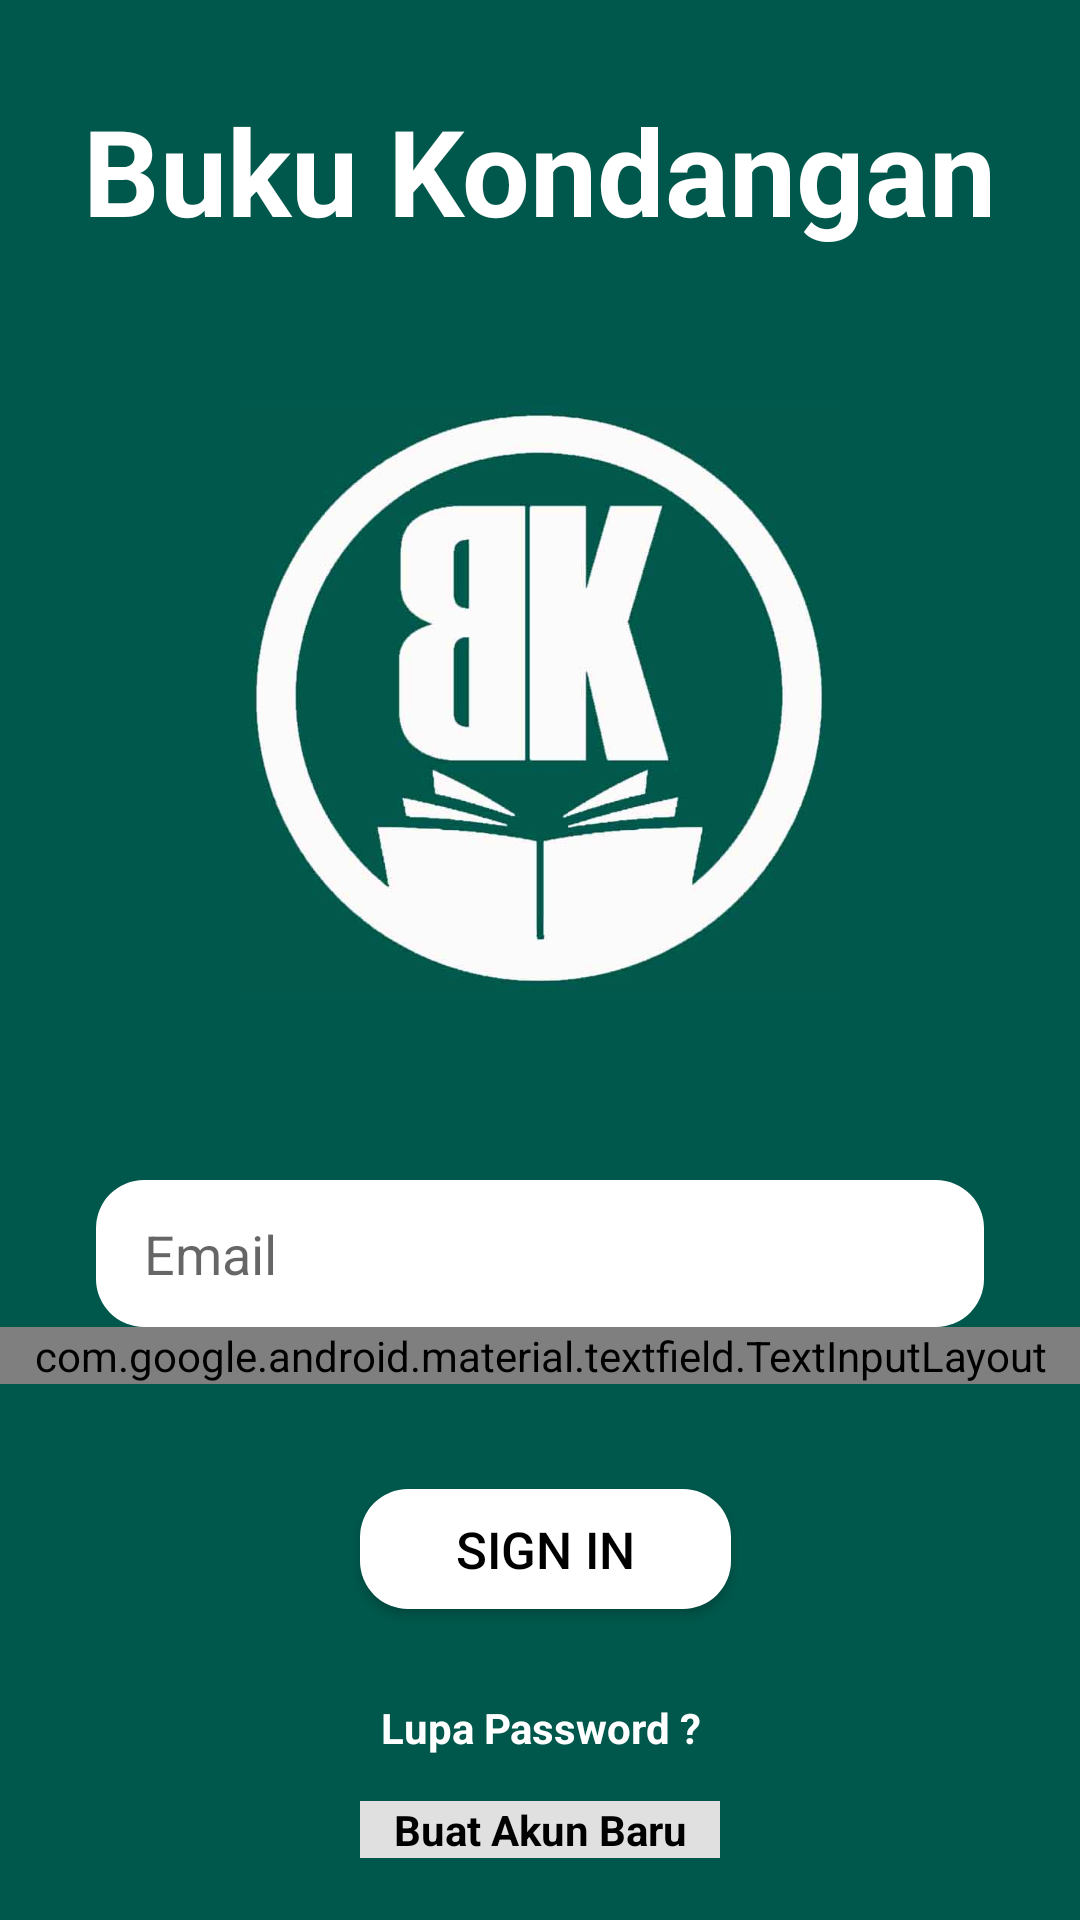

This screen was rendered from an Android layout file. Write that file and the resources it references.
<!-- AndroidManifest.xml: application theme AppTheme -->
<!-- res/layout/activity_login.xml -->
<?xml version="1.0" encoding="utf-8"?>
<LinearLayout xmlns:android="http://schemas.android.com/apk/res/android"
    xmlns:tools="http://schemas.android.com/tools"
    xmlns:app="http://schemas.android.com/apk/res-auto"
    android:orientation="vertical"
    android:layout_width="match_parent"
    android:layout_height="match_parent"
    tools:context=".LoginActivity"
    android:background="@color/colorPrimaryDark">

    <TextView
        android:layout_width="wrap_content"
        android:layout_height="wrap_content"
        android:layout_gravity="center_horizontal"
        android:layout_marginTop="30dp"
        android:layout_marginBottom="30dp"
        android:contentDescription="@string/buku_kondangan"
        android:text="@string/buku_kondangan"
        android:textColor="@color/white"
        android:textSize="40sp"
        android:textStyle="bold" />

    <ImageView
        android:layout_width="200dp"
        android:layout_height="200dp"
        android:layout_gravity="center"
        android:layout_marginTop="20dp"
        android:contentDescription="@string/desktipsi"
        android:src="@drawable/login"
        android:layout_marginBottom="60dp" />


        <EditText
            android:id="@+id/et_email"
            android:layout_width="match_parent"
            android:layout_height="wrap_content"
            android:layout_marginLeft="32dp"
            android:layout_marginRight="32dp"
            android:inputType="textEmailAddress"
            android:background="@drawable/editext_login"
            android:hint="@string/email"/>


    <com.google.android.material.textfield.TextInputLayout
        android:layout_width="match_parent"
        android:layout_height="wrap_content"
        app:passwordToggleEnabled="true"
        app:passwordToggleDrawable="@drawable/icon_selector">
        <EditText
            android:id="@+id/et_password"
            android:layout_width="match_parent"
            android:layout_height="wrap_content"
            android:layout_marginLeft="32dp"
            android:layout_marginRight="32dp"
            android:inputType="textPassword"
            android:background="@drawable/editext_login"
            android:hint="@string/password" />
    </com.google.android.material.textfield.TextInputLayout>

    <Button
        android:id="@+id/btn_signin"
        android:layout_width="wrap_content"
        android:layout_height="40dp"
        android:layout_gravity="center_horizontal"
        android:layout_marginLeft="2dp"
        android:layout_marginTop="35dp"
        android:textSize="17sp"
        android:textColor="@color/black"
        android:background="@drawable/button_login"
        android:text="@string/btn_signin" />

    <TextView
        android:id="@+id/tv_forgot"
        android:layout_width="match_parent"
        android:layout_height="wrap_content"
        android:layout_marginRight="120dp"
        android:layout_marginLeft="120dp"
        android:layout_marginTop="30dp"
        android:layout_gravity="center"
        android:gravity="center"
        android:textStyle="bold"
        android:textColor="@color/white"
        android:text="@string/lupa_password" />

    <TextView
        android:id="@+id/tv_newacc"
        android:layout_width="match_parent"
        android:layout_height="wrap_content"
        android:layout_marginRight="120dp"
        android:layout_marginLeft="120dp"
        android:layout_marginTop="15dp"
        android:layout_gravity="center"
        android:gravity="center"
        android:textStyle="bold"
        android:textColor="@color/black"
        android:background="@color/grey"
        android:text="@string/buat_baru"
        />

</LinearLayout>
<!-- resources referenced by this layout -->
<resources>
  <color name="black">#FF000000</color>
  <color name="colorPrimaryDark">#00574B</color>
  <color name="grey">#E0E0E0</color>
  <color name="white">#ffffff</color>
  <!-- drawable button_login (drawable-v24) -->
  <?xml version="1.0" encoding="utf-8"?>
  <shape xmlns:android="http://schemas.android.com/apk/res/android"
      android:shape="rectangle">
      <solid
          android:color="@color/white"/>
      <padding
          android:left="32dp"
          android:right="32dp"/>
      <corners
          android:radius="16dp"/>
  
  </shape>
  <!-- drawable editext_login (drawable-v24) -->
  <?xml version="1.0" encoding="utf-8"?>
  <shape xmlns:android="http://schemas.android.com/apk/res/android"
      android:shape="rectangle">
      <solid
          android:color="@color/white"/>
      <padding
          android:left="16dp"
          android:top="12.4dp"
          android:right="16dp"
          android:bottom="12.4dp"/>
      <corners
          android:radius="16dp"/>
  
  </shape>
  <!-- drawable icon_selector (drawable) -->
  <?xml version="1.0" encoding="utf-8"?>
  <selector xmlns:android="http://schemas.android.com/apk/res/android">
  <item android:drawable="@drawable/baseline_visibility_black_24dp" android:state_checked="true"/>
  <item android:drawable="@drawable/baseline_visibility_off_black_24dp"/>
  
  </selector>
  <!-- drawable login: jpg bitmap (drawable, 41191 bytes) -->
  <string name="btn_signin">SIGN IN</string>
  <string name="buat_baru">Buat Akun Baru</string>
  <string name="buku_kondangan">Buku Kondangan</string>
  
      //login
  <string name="desktipsi">Buku Kondangan</string>
  <string name="email">Email</string>
  <string name="lupa_password">Lupa Password ?</string>
  <string name="password">Password</string>
  <style name="AppTheme" parent="Theme.AppCompat.Light.DarkActionBar">
          
          <item name="colorPrimary">@color/colorPrimary</item>
          <item name="colorPrimaryDark">@color/colorPrimaryDark</item>
          <item name="colorAccent">@color/orange</item>
      </style>
  <color name="colorPrimary">#008577</color>
  <color name="orange">#F7CA18</color>
</resources>
